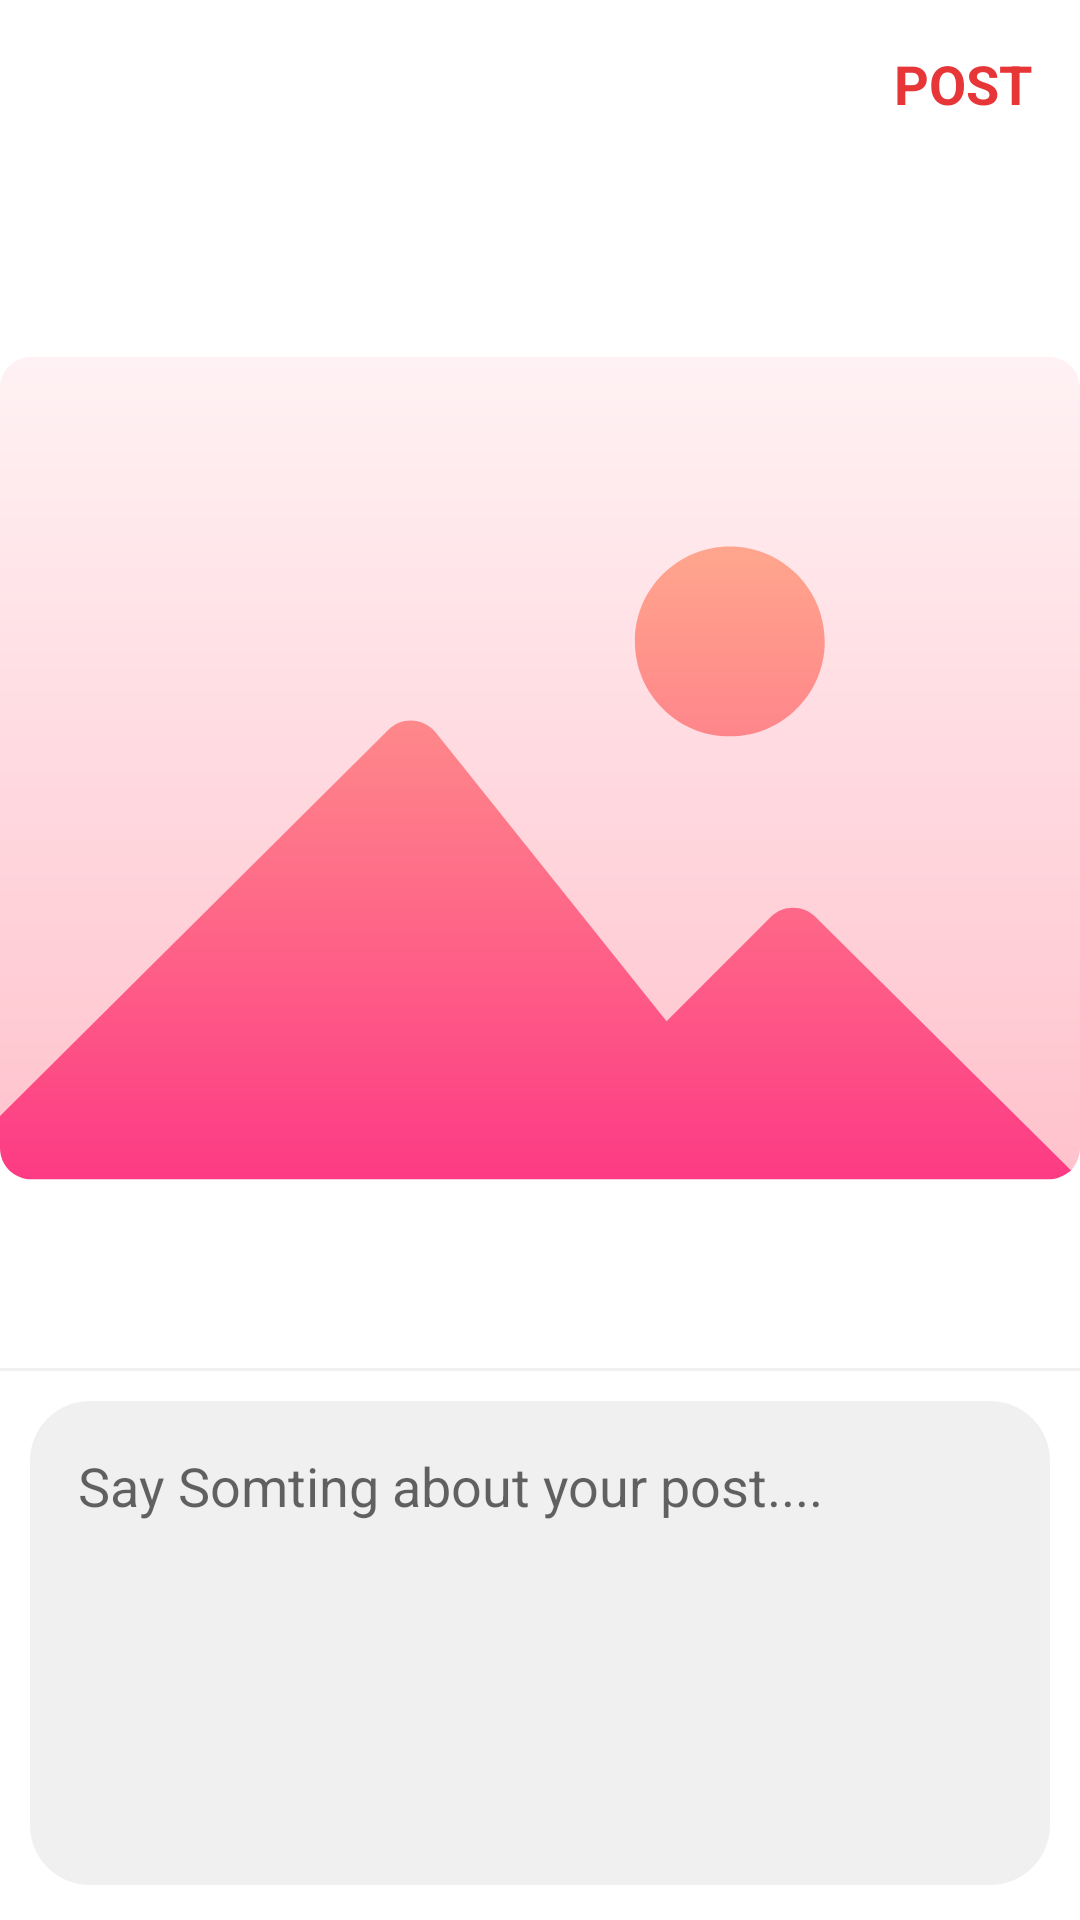

The Android layout XML behind this screen, and the referenced resources:
<!-- AndroidManifest.xml: activity theme Theme.ClassTwo.NoAction -->
<!-- res/layout/activity_add_post.xml -->
<?xml version="1.0" encoding="utf-8"?>
<LinearLayout xmlns:android="http://schemas.android.com/apk/res/android"
    xmlns:app="http://schemas.android.com/apk/res-auto"
    xmlns:tools="http://schemas.android.com/tools"
    android:layout_width="match_parent"
    android:layout_height="match_parent"
    android:orientation="vertical"
    tools:context=".ui.home.AddPostActivity">

    <include layout="@layout/toolbar_post" />

    <RelativeLayout
        android:layout_width="match_parent"
        android:layout_height="wrap_content">

        <ImageView
            android:id="@+id/postIV"
            android:layout_width="match_parent"
            android:layout_height="400dp"
            android:scaleType="fitCenter"
            android:src="@drawable/ic_picture" />

        <ProgressBar
            android:id="@+id/loadingProgress"
            android:visibility="gone"
            android:layout_width="wrap_content"
            android:layout_height="wrap_content"
            android:layout_centerInParent="true" />
    </RelativeLayout>




    <View
        android:layout_width="match_parent"
        android:layout_height="1dp"
        android:background="@color/view_color" />

    <EditText
        android:id="@+id/etDesc"
        android:layout_width="match_parent"
        android:layout_height="wrap_content"
        android:layout_margin="10dp"
        android:background="@drawable/rectangle_radius"
        android:backgroundTint="@color/view_color"
        android:gravity="start"
        android:hint="Say Somting about your post...."
        android:lines="6"
        android:padding="16dp"


        />


</LinearLayout>
<!-- res/layout/toolbar_post.xml (included above) -->
<?xml version="1.0" encoding="utf-8"?>
<com.google.android.material.appbar.AppBarLayout xmlns:android="http://schemas.android.com/apk/res/android"
    android:layout_width="match_parent"
    android:layout_height="56dp"
    android:background="@color/white">

    <androidx.appcompat.widget.Toolbar
        android:layout_width="match_parent"
        android:layout_height="56dp">

        <RelativeLayout
            android:layout_width="match_parent"
            android:layout_height="wrap_content"
            android:orientation="horizontal">

            <ImageView
                android:id="@+id/ivBack"
                android:layout_width="24dp"
                android:layout_height="24dp"
                android:src="@drawable/ic_back" />


            <TextView
                android:id="@+id/postTV"
                android:layout_width="wrap_content"
                android:layout_height="wrap_content"
                android:layout_alignParentEnd="true"
                android:layout_marginEnd="16dp"
                android:text="POST"
                android:textColor="@color/selected_color"
                android:textSize="18sp"
                android:textStyle="bold" />

        </RelativeLayout>

    </androidx.appcompat.widget.Toolbar>



</com.google.android.material.appbar.AppBarLayout>
<!-- resources referenced by this layout -->
<resources>
  <color name="selected_color">#E63638</color>
  <color name="view_color">#F0F0F0</color>
  <color name="white">#FFFFFFFF</color>
  <!-- drawable ic_picture (drawable) -->
  <vector xmlns:android="http://schemas.android.com/apk/res/android"
      xmlns:aapt="http://schemas.android.com/aapt"
      android:width="164dp"
      android:height="164dp"
      android:viewportWidth="512"
      android:viewportHeight="512">
    <path
        android:pathData="m497,61h-482c-8.401,0 -15,6.599 -15,15v345l196,-135 120,150 60,-60 131.8,70.8c2.401,-3 4.2,-6.6 4.2,-10.8v-360c0,-8.401 -6.599,-15 -15,-15z">
      <aapt:attr name="android:fillColor">
        <gradient 
            android:startY="446.8"
            android:startX="256"
            android:endY="61"
            android:endX="256"
            android:type="linear">
          <item android:offset="0" android:color="#FFFFC2CC"/>
          <item android:offset="1" android:color="#FFFFF2F4"/>
        </gradient>
      </aapt:attr>
    </path>
    <path
        android:pathData="m346,241c24.814,0 45,-20.186 45,-45s-20.186,-45 -45,-45 -45,20.186 -45,45 20.186,45 45,45zM386.607,326.606c-5.858,-5.858 -15.355,-5.858 -21.213,0l-49.394,49.394 -109.531,-136.914c-5.585,-6.981 -15.998,-7.558 -22.32,-1.236l-184.149,183.15v15c0,8.399 6.599,15 15,15h482c4.2,0 7.8,-1.8 10.8,-4.2z">
      <aapt:attr name="android:fillColor">
        <gradient 
            android:startY="451"
            android:startX="253.9"
            android:endY="151"
            android:endX="253.9"
            android:type="linear">
          <item android:offset="0" android:color="#FFFD3A84"/>
          <item android:offset="1" android:color="#FFFFA68D"/>
        </gradient>
      </aapt:attr>
    </path>
  </vector>
  <!-- drawable rectangle_radius (drawable) -->
  <?xml version="1.0" encoding="utf-8"?>
  <shape xmlns:android="http://schemas.android.com/apk/res/android"
      android:shape="rectangle">
  
      <solid
         android:color="@color/orange" />
  
      <corners
          android:bottomLeftRadius="20dp"
          android:topLeftRadius="20dp"
          android:bottomRightRadius="20dp"
          android:topRightRadius="20dp" />
  
  </shape>
  <style name="Theme.ClassTwo.NoAction" parent="Theme.MaterialComponents.DayNight.NoActionBar">
          <item name="colorPrimary">@color/purple_500</item>
          <item name="colorPrimaryVariant">@color/purple_700</item>
          <item name="colorOnPrimary">@color/white</item>
          
          <item name="colorSecondary">@color/teal_200</item>
          <item name="colorSecondaryVariant">@color/teal_700</item>
          <item name="colorOnSecondary">@color/black</item>
          <item name="android:statusBarColor">?attr/colorPrimaryVariant</item>
      </style>
  <color name="orange">#e7724e</color>
  <color name="purple_500">#FF6200EE</color>
  <color name="purple_700">#FF3700B3</color>
  <color name="teal_200">#FF03DAC5</color>
  <color name="teal_700">#FF018786</color>
  <color name="black">#FF000000</color>
</resources>
